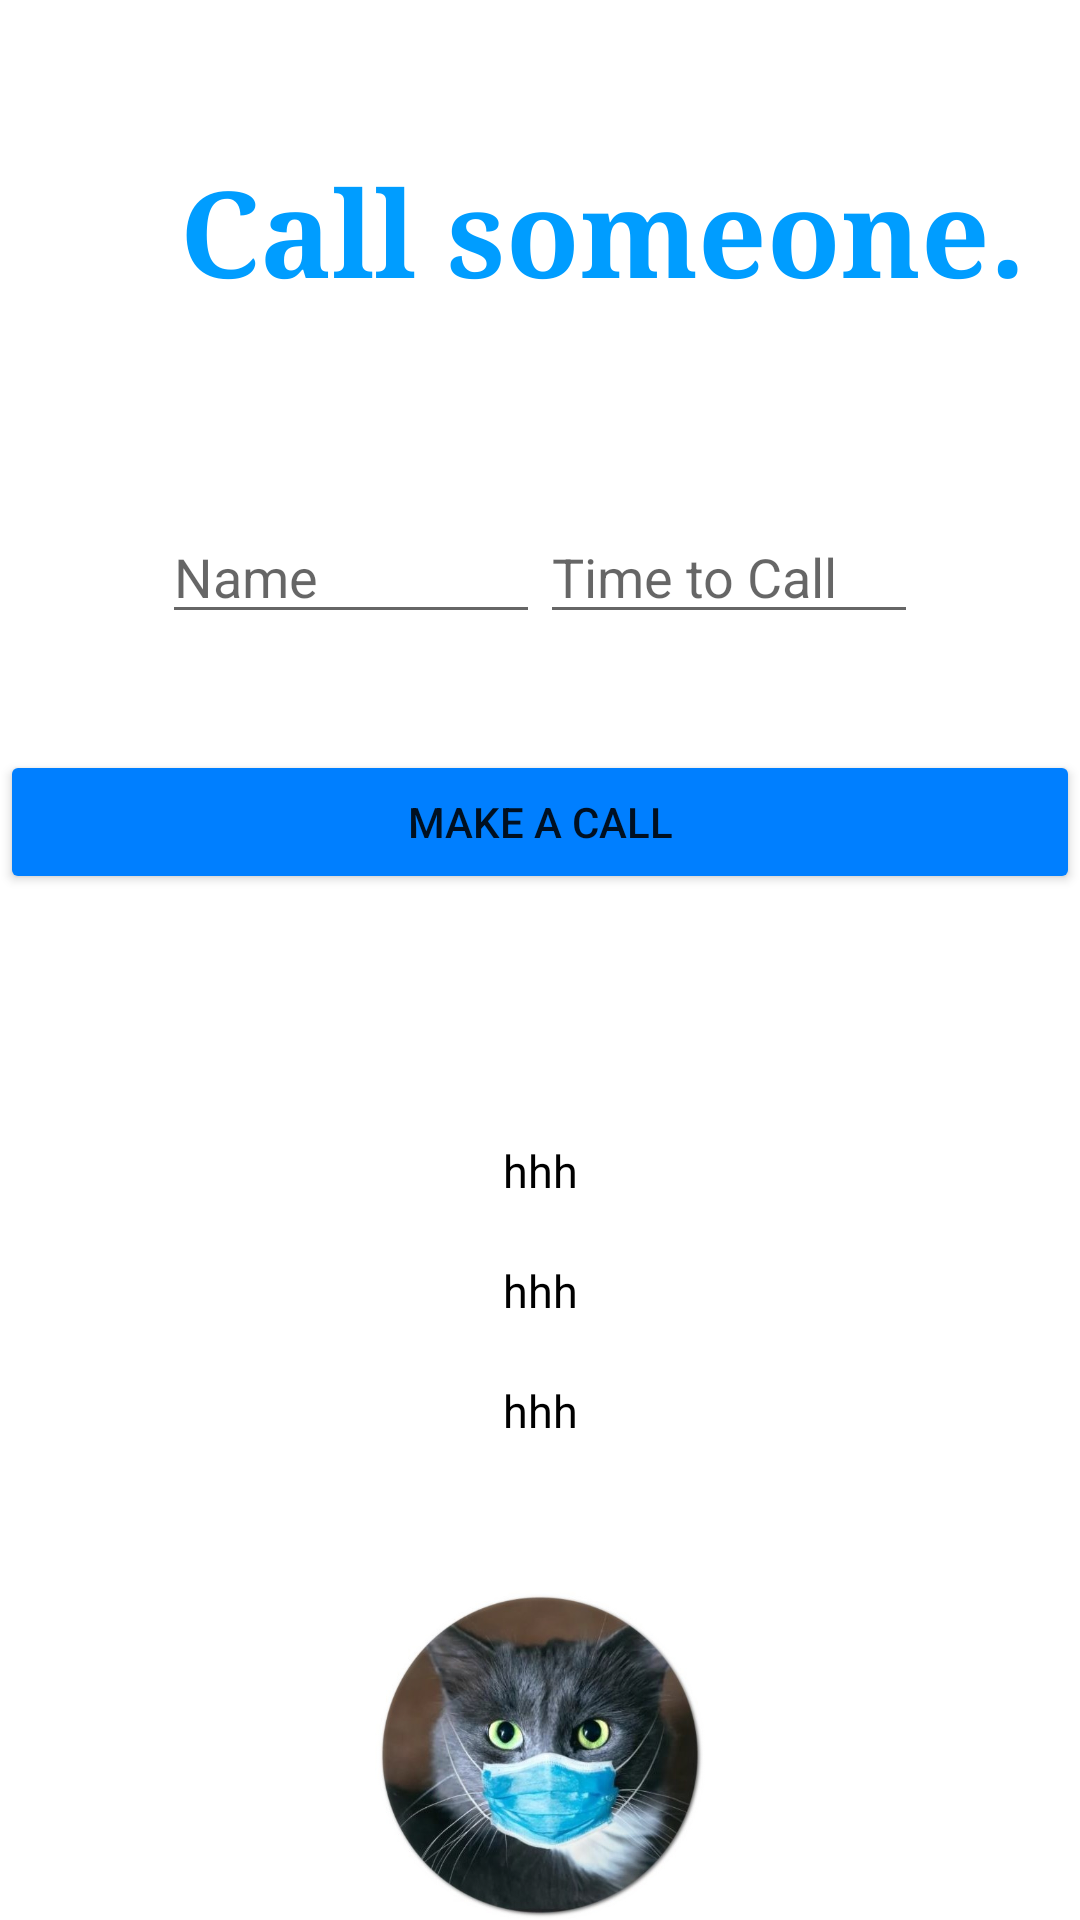

Reconstruct the res/layout file that produces this screen, plus the resources it refers to.
<!-- AndroidManifest.xml: application theme Theme.CallScheduler -->
<!-- res/layout/activity_main2.xml -->
<?xml version="1.0" encoding="utf-8"?>
<RelativeLayout xmlns:android="http://schemas.android.com/apk/res/android"
    android:layout_width="match_parent"
    android:layout_height="match_parent"
    android:layout_margin="15dp" >


    <TextView
        android:layout_width="wrap_content"
        android:layout_height="wrap_content"
        android:text="Call someone."
        android:textSize="40dp"
        android:layout_marginTop="50dp"
        android:layout_marginLeft="60dp"
        android:fontFamily="serif"
        android:textStyle="bold"
        android:id="@+id/logo"
        android:textColor="#009dff"/>
    //User 1
    <LinearLayout
        android:layout_width="match_parent"
        android:layout_height="wrap_content"
        android:background="@drawable/border"
        android:layout_marginTop="150dp"
        android:orientation="vertical"
        android:padding="20dp">

        <LinearLayout
            android:orientation="horizontal"
            android:layout_width="match_parent"
            android:layout_height="0dp"
            android:layout_weight="1"
            android:gravity="center">
            <EditText
                android:id="@+id/name1"
                android:layout_width="wrap_content"
                android:layout_height="wrap_content"
                android:ems="6"
                android:hint="Name" />

            <EditText
                android:id="@+id/timeToCall1"
                android:layout_width="wrap_content"
                android:layout_height="wrap_content"
                android:ems="6"
                android:hint="Time to Call"
                android:focusable="false"/>

        </LinearLayout>



    </LinearLayout>

    <TextView
        android:id="@+id/user1"
        android:layout_height="wrap_content"
        android:layout_width="fill_parent"
        android:gravity="center"
        android:textColor="@color/black"
        android:textSize="15dp"
        android:layout_marginTop="380dp"
        android:text="hhh" />

    <TextView
        android:id="@+id/user2"
        android:layout_height="wrap_content"
        android:layout_width="fill_parent"
        android:gravity="center"
        android:textColor="@color/black"
        android:textSize="15dp"
        android:layout_marginTop="420dp"
        android:text="hhh" />

    <TextView
        android:id="@+id/user3"
        android:layout_height="wrap_content"
        android:layout_width="fill_parent"
        android:gravity="center"
        android:textColor="@color/black"
        android:textSize="15dp"
        android:layout_marginTop="460dp"
        android:text="hhh" />







    <Button
        android:id="@+id/button_id"
        android:layout_height="wrap_content"
        android:layout_width="fill_parent"
        android:layout_marginTop="250dp"
        android:backgroundTint="@drawable/btn_color"
        android:text="Make A Call" />

    <ImageView
        android:layout_width="fill_parent"
        android:layout_height="wrap_content"
        android:src="@drawable/catlogo"
        android:adjustViewBounds="true"
        android:maxWidth="150dp"
        android:maxHeight="150dp"
        android:layout_marginTop="530dp"/>

</RelativeLayout>
<!-- resources referenced by this layout -->
<resources>
  <!-- drawable btn_color (drawable) -->
  <?xml version="1.0" encoding="utf-8"?>
  <selector xmlns:android="http://schemas.android.com/apk/res/android">
      
      <item android:state_enabled="false"
          android:color="@android:color/white">
      </item>
      
      <item
          android:color="#007fff">
      </item>
  </selector>
  <!-- drawable catlogo: jpg bitmap (drawable-v24, 56432 bytes) -->
  <style name="Theme.CallScheduler" parent="Theme.MaterialComponents.DayNight.NoActionBar">
          
          <item name="colorPrimary">@color/purple_500</item>
          <item name="colorPrimaryVariant">@color/purple_700</item>
          <item name="colorOnPrimary">@color/white</item>
          
          <item name="colorSecondary">@color/teal_200</item>
          <item name="colorSecondaryVariant">@color/teal_700</item>
          <item name="colorOnSecondary">@color/black</item>
          
          <item name="android:statusBarColor" tools:targetApi="l">?attr/colorPrimaryVariant</item>
          
      </style>
  <!-- not gathered from this repository: default colours our renderer supplied (Android Studio template values) -->
  <color name="purple_500">#FF6200EE</color>
  <color name="purple_700">#FF3700B3</color>
  <color name="teal_200">#FF03DAC5</color>
  <color name="teal_700">#FF018786</color>
  <color name="black">#FF000000</color>
  <color name="white">#FFFFFFFF</color>
</resources>
